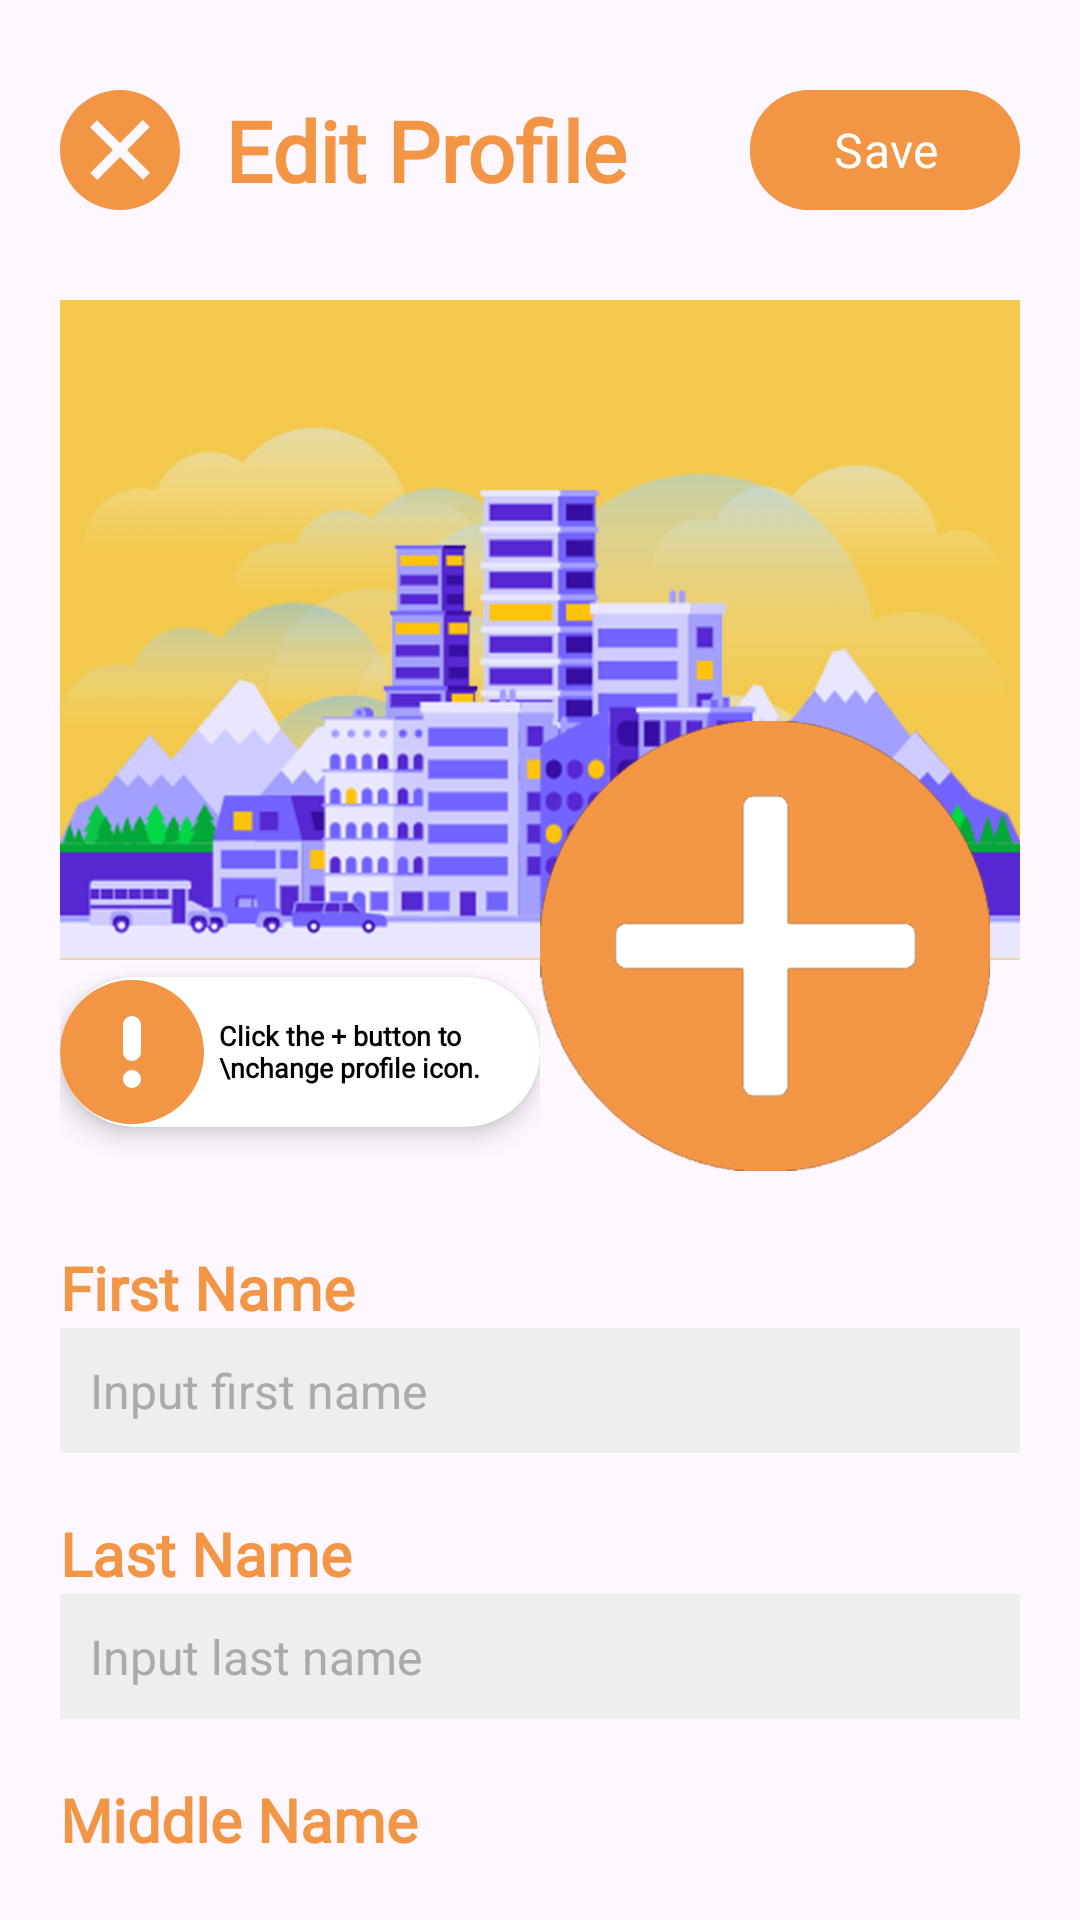

The Android layout XML behind this screen, and the referenced resources:
<!-- AndroidManifest.xml: application theme Theme.MyApplication -->
<!-- res/layout/popup_profile_customization.xml -->
<?xml version="1.0" encoding="utf-8"?>
<LinearLayout xmlns:android="http://schemas.android.com/apk/res/android"
    xmlns:tools="http://schemas.android.com/tools"
    android:layout_width="match_parent"
    android:layout_height="match_parent"
    xmlns:app="http://schemas.android.com/apk/res-auto"
    xmlns:card_view="http://schemas.android.com/apk/res-auto"

    android:orientation="horizontal">


    <LinearLayout
        android:layout_width="360dp"
        android:layout_height="match_parent"
        android:layout_centerHorizontal="true"
        android:layout_marginTop="10dp"
        android:orientation="vertical"
        android:padding="20dp">

        <RelativeLayout
            android:layout_width="match_parent"
            android:layout_height="wrap_content">

            <ImageView
                android:id="@+id/popup_exit_icon"
                android:layout_width="40dp"
                android:layout_height="40dp"
                android:layout_centerVertical="true"
                android:layout_marginRight="15dp"
                android:src="@drawable/popup_exit_icon" />

            <TextView
                android:layout_width="wrap_content"
                android:layout_height="wrap_content"
                android:layout_centerVertical="true"
                android:layout_toRightOf="@+id/popup_exit_icon"
                android:fontFamily="@font/epilogue_black"
                android:text="Edit Profile"
                android:textColor="@color/orange"
                android:textSize="28sp"
                android:textStyle="bold" />

            <com.google.android.material.button.MaterialButton
                android:id="@+id/btn_register"
                android:layout_width="90dp"
                android:layout_height="40dp"
                android:layout_alignParentEnd="true"
                android:layout_centerVertical="true"
                android:layout_gravity="center"
                android:backgroundTint="@color/orange"
                android:fontFamily="@font/inter"
                android:insetLeft="0dp"
                android:insetTop="0dp"
                android:insetRight="0dp"
                android:insetBottom="0dp"
                android:text="Save"
                android:textSize="16dp" />

        </RelativeLayout>

        <View
            android:layout_width="wrap_content"
            android:layout_height="30dp" />

        <RelativeLayout
            android:layout_width="match_parent"
            android:layout_height="220dp"
            android:background="@drawable/profile_header">

            

            <RelativeLayout
                android:layout_width="wrap_content"
                android:layout_height="wrap_content"
                android:layout_alignParentBottom="true"
                android:layout_margin="20dp">

            </RelativeLayout>


        </RelativeLayout>

        
        <ImageView
            android:id="@+id/user_icon"
            android:layout_width="150dp"
            android:layout_height="150dp"
            android:layout_centerVertical="true"
            android:layout_gravity="right"
            android:layout_marginTop="-80dp"
            android:layout_marginRight="10dp"
            android:src="@drawable/rewards_profile_placeholder"

            />

        
        <LinearLayout
            android:layout_width="match_parent"
            android:layout_height="70dp"
            android:layout_marginTop="-75dp">

            <RelativeLayout
                android:layout_width="wrap_content"
                android:layout_height="match_parent"
                >

                
                <androidx.cardview.widget.CardView
                    android:id="@+id/daily_container"
                    android:layout_width="160dp"
                    android:layout_height="50dp"
                    android:layout_centerVertical="true"
                    android:clipChildren="false"
                    android:clipToPadding="false"

                    android:divider="@android:color/transparent"
                    android:dividerHeight="0.0px"
                    android:elevation="5dp"
                    app:cardCornerRadius="30dp"
                    card_view:cardBackgroundColor="@color/white"
                    card_view:cardElevation="5dp"
                    card_view:cardPreventCornerOverlap="false">

                    
                    <RelativeLayout
                        android:layout_width="match_parent"
                        android:layout_height="match_parent"
                        >

                        <ImageView
                            android:id="@+id/popup_exclamation"
                            android:layout_width="48dp"
                            android:layout_height="match_parent"
                            android:src="@drawable/popup_exclamation_icon" />

                        <TextView
                            android:layout_width="wrap_content"
                            android:layout_height="wrap_content"
                            android:text="Click the + button to \nchange profile icon."
                            android:textSize="9sp"
                            android:textStyle="bold"
                            android:textColor="@color/black"
                            android:fontFamily="@font/inter"
                            android:layout_centerVertical="true"
                            android:layout_marginLeft="5dp"
                            android:layout_toRightOf="@+id/popup_exclamation"
                            />


                    </RelativeLayout>



                </androidx.cardview.widget.CardView>







            </RelativeLayout>





        </LinearLayout>



        <View
            android:layout_width="wrap_content"
            android:layout_height="30dp" />

        <TextView
            android:layout_width="wrap_content"
            android:layout_height="wrap_content"
            android:text="First Name"
            android:textSize="20sp"
            android:fontFamily="@font/epilogue_black"
            android:textColor="@color/orange"
            android:textStyle="bold"
            />

        <EditText
            android:id="@+id/edit_first_name"
            android:layout_width="match_parent"
            android:layout_height="wrap_content"
            android:background="@color/dirty_white"
            android:hint="Input first name"
            android:inputType="text"
            android:padding="10dp"
            android:textColor="@color/black"
            android:textColorHint="@android:color/darker_gray"
            android:textSize="16sp" />

        <View
            android:layout_width="wrap_content"
            android:layout_height="20dp" />

        <TextView
            android:layout_width="wrap_content"
            android:layout_height="wrap_content"
            android:text="Last Name"
            android:textSize="20sp"
            android:fontFamily="@font/epilogue_black"
            android:textColor="@color/orange"
            android:textStyle="bold"
            />

        <EditText
            android:id="@+id/edit_last_name"
            android:layout_width="match_parent"
            android:layout_height="wrap_content"
            android:background="@color/dirty_white"
            android:hint="Input last name"
            android:inputType="text"
            android:padding="10dp"
            android:textColor="@color/black"
            android:textColorHint="@android:color/darker_gray"
            android:textSize="16sp" />

        <View
            android:layout_width="wrap_content"
            android:layout_height="20dp" />

        <TextView
        android:layout_width="wrap_content"
        android:layout_height="wrap_content"
        android:text="Middle Name"
        android:textSize="20sp"
        android:fontFamily="@font/epilogue_black"
        android:textColor="@color/orange"
        android:textStyle="bold"
        />

        <EditText
            android:id="@+id/edit_middle_name"
            android:layout_width="match_parent"
            android:layout_height="wrap_content"
            android:background="@color/dirty_white"
            android:padding="10dp"
            android:inputType="text"
            android:textSize="16sp"
            android:textColor="@color/black"
            android:hint="Input middle name"
            android:textColorHint="@android:color/darker_gray"/>

        <View
            android:layout_width="wrap_content"
            android:layout_height="20dp" />


        <ProgressBar
            android:id="@+id/progressBar"
            android:layout_width="wrap_content"
            android:layout_height="wrap_content"
            android:visibility="gone"
            />


    </LinearLayout>

    <RelativeLayout
        android:layout_width="match_parent"
        android:layout_height="match_parent"
        android:background="@color/black_filter" />

</LinearLayout>
<!-- resources referenced by this layout -->
<resources>
  <color name="black">#FF000000</color>
  <color name="black_filter">#60000000</color>
  <color name="dirty_white">#EEEEEE</color>
  <color name="orange">#F29544</color>
  <color name="white">#FFFFFFFF</color>
  <!-- drawable popup_exclamation_icon (drawable) -->
  <vector xmlns:android="http://schemas.android.com/apk/res/android"
      android:width="800dp"
      android:height="800dp"
      android:viewportWidth="24"
      android:viewportHeight="24">
    <path
        android:pathData="M24,12C24,18.627 18.627,24 12,24C5.373,24 0,18.627 0,12C0,5.373 5.373,0 12,0C18.627,0 24,5.373 24,12ZM10.5,7.5V12C10.5,12.828 11.172,13.5 12,13.5C12.828,13.5 13.5,12.828 13.5,12V7.5C13.5,6.672 12.828,6 12,6C11.172,6 10.5,6.672 10.5,7.5ZM12,18C12.828,18 13.5,17.328 13.5,16.5C13.5,15.672 12.828,15 12,15C11.172,15 10.5,15.672 10.5,16.5C10.5,17.328 11.172,18 12,18Z"
        android:fillColor="@color/orange"
        android:fillType="evenOdd"/>
  </vector>
  <!-- drawable popup_exit_icon (drawable) -->
  <vector xmlns:android="http://schemas.android.com/apk/res/android"
      android:width="24dp"
      android:height="24dp"
      android:viewportWidth="24"
      android:viewportHeight="24">
    <path
        android:fillColor="@color/orange"
        android:pathData="M12,0c-6.627,0 -12,5.373 -12,12s5.373,12 12,12 12,-5.373 12,-12 -5.373,-12 -12,-12zM16.597,17.954l-4.591,-4.55 -4.555,4.596 -1.405,-1.405 4.547,-4.592 -4.593,-4.552 1.405,-1.405 4.588,4.543 4.545,-4.589 1.416,1.403 -4.546,4.587 4.592,4.548 -1.403,1.416z"/>
  </vector>
  <!-- drawable profile_header: png bitmap (drawable, 387158 bytes) -->
  <!-- drawable rewards_profile_placeholder: png bitmap (drawable, 28617 bytes) -->
  <style name="Theme.MyApplication" parent="Base.Theme.MyApplication" />
  <style name="Base.Theme.MyApplication" parent="Theme.Material3.DayNight.NoActionBar">
          
          
      </style>
</resources>
